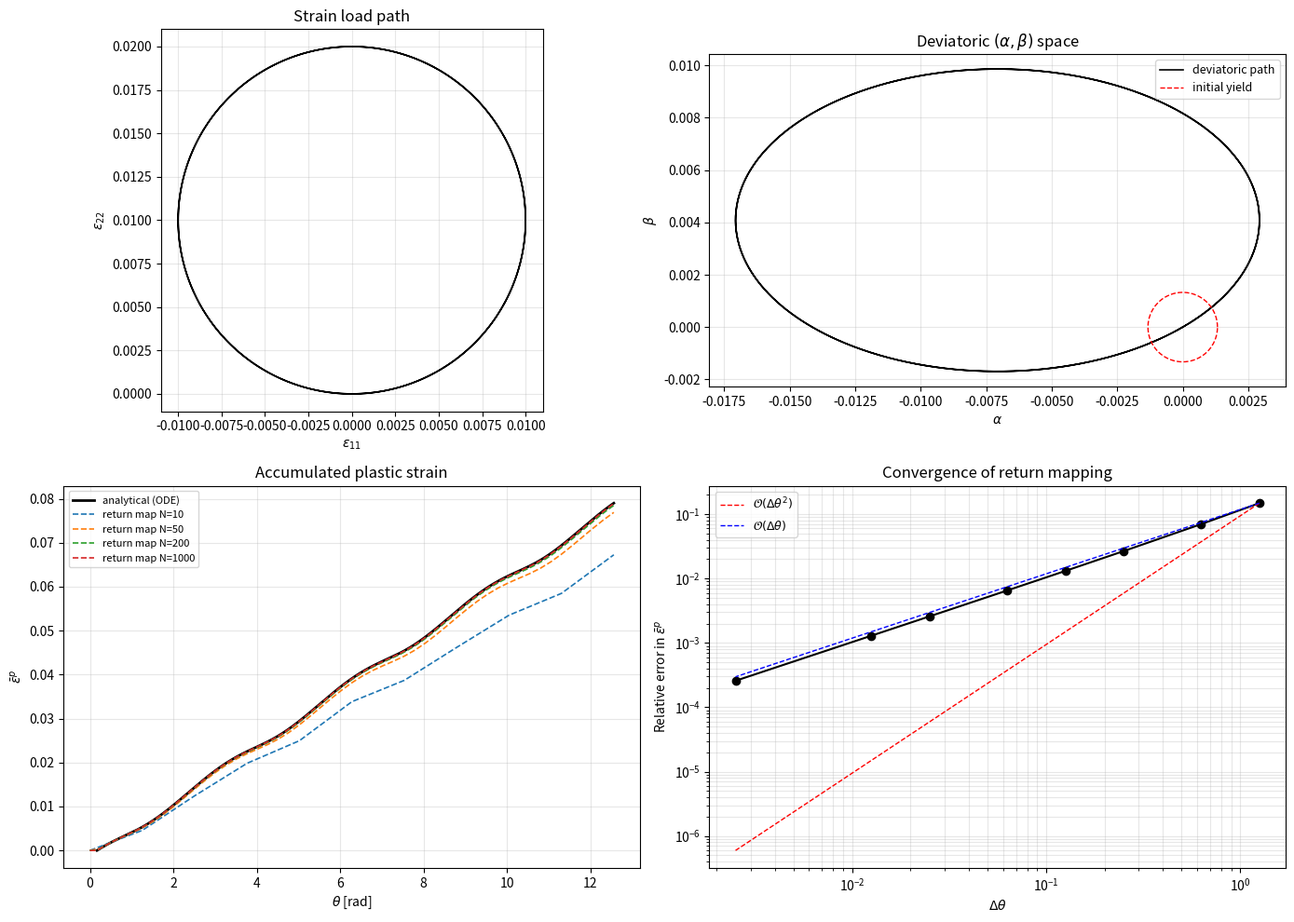

The matplotlib source for this figure:
"""
Analytical vs Return-Mapping verification for von Mises elastoplasticity
with linear isotropic iso_hardening.

Strain path:
    eps_11 = A * sin(theta)
    eps_22 = A * (1 - cos(theta))
    eps_33 = 0, no shear

The analytical (exact) solution is obtained by integrating the reduced
ODE system in orthonormal deviatoric coordinates (alpha, beta) where
the yield surface is a circle.  The return-mapping solution uses the
standard radial-return algorithm at a user-chosen step count.
"""

import numpy as np
from scipy.integrate import solve_ivp
from scipy.optimize import brentq
import matplotlib.pyplot as plt

# ──────────────────────────────────────────────────────────────────────
# Material parameters
# ──────────────────────────────────────────────────────────────────────
E       = 200.0e3    # Young's modulus [MPa]
nu      = 0.3        # Poisson's ratio
sigma_y0 = 250.0     # Initial yield stress [MPa]
H       = 1.0e3      # Linear isotropic iso_hardening modulus [MPa]

G  = E / (2.0 * (1.0 + nu))          # Shear modulus
K  = E / (3.0 * (1.0 - 2.0 * nu))    # Bulk modulus
sqrt32 = np.sqrt(3.0 / 2.0)
sqrt23 = np.sqrt(2.0 / 3.0)

# Loading
amplitude = 0.01          # strain amplitude A
theta_end = 4.0 * np.pi   # two full cycles

# ──────────────────────────────────────────────────────────────────────
# Helpers: strain path in orthonormal deviatoric coords
# ──────────────────────────────────────────────────────────────────────

def total_deviatoric(theta):
    """Return (e1, e2, e3) principal deviatoric strains."""
    eps1 = amplitude * np.sin(theta)
    eps2 = amplitude * (1.0 - np.cos(theta))
    eps3 = 0.0
    tr   = eps1 + eps2 + eps3
    return eps1 - tr / 3.0, eps2 - tr / 3.0, eps3 - tr / 3.0


def alpha_beta(theta):
    """Orthonormal deviatoric coords where yield surface is a circle."""
    e1, e2, _ = total_deviatoric(theta)
    a = (e1 - e2) / np.sqrt(2.0)
    b = (e1 + e2) * sqrt32
    return a, b


def alpha_beta_dot(theta):
    """d(alpha)/dtheta, d(beta)/dtheta."""
    c, s = np.cos(theta), np.sin(theta)
    de1 = amplitude * (2.0 * c - s) / 3.0            # d(e1)/dtheta (from chain rule)
    # Easier: differentiate alpha, beta directly
    da = amplitude / np.sqrt(2.0) * (c - s)           # d/dtheta of (sin+cos-1)/sqrt2
    # actually let me be precise
    # alpha = A/sqrt2 (sin th + cos th - 1)
    da = amplitude / np.sqrt(2.0) * (np.cos(theta) - np.sin(theta))
    # beta  = A/sqrt6 (sin th - cos th + 1)
    db = amplitude / np.sqrt(6.0) * (np.cos(theta) + np.sin(theta))
    return da, db


def yield_radius(eps_bar_p):
    """Radius of the yield circle in (alpha, beta) space."""
    return (sigma_y0 + H * eps_bar_p) / (2.0 * G * sqrt32)


# ──────────────────────────────────────────────────────────────────────
# 1.  Find theta_yield  (first yield from the elastic solution)
# ──────────────────────────────────────────────────────────────────────

def elastic_vm(theta):
    """Von Mises equivalent stress for pure elastic response."""
    a, b = alpha_beta(theta)
    return 2.0 * G * sqrt32 * np.sqrt(a**2 + b**2)


def _yield_residual(theta):
    return elastic_vm(theta) - sigma_y0


# Search for first yield in (0, theta_end]
_th_search = np.linspace(1e-8, theta_end, 100000)
_vm_search = np.array([elastic_vm(t) for t in _th_search])
_idx = np.argmax(_vm_search >= sigma_y0)

if _vm_search[_idx] < sigma_y0:
    raise RuntimeError("Loading never reaches yield — increase amplitude.")

theta_y = brentq(_yield_residual, _th_search[max(_idx - 1, 0)], _th_search[_idx])
print(f"First yield at theta_y = {theta_y:.6f} rad "
      f"({np.degrees(theta_y):.2f} deg)")

# Initial stress angle at yield
a0, b0 = alpha_beta(theta_y)
phi0   = np.arctan2(b0, a0)

# ──────────────────────────────────────────────────────────────────────
# 2.  Analytical (exact) ODE integration
# ──────────────────────────────────────────────────────────────────────

def ode_rhs(theta, y):
    """
    y = [phi, eps_bar_p]

    dphi/dtheta     = (-sin(phi)*da + cos(phi)*db) / R
    deps_bar_p/dtheta = 2G*sqrt(3/2) * (cos(phi)*da + sin(phi)*db) / (3G + H)
                        (only when positive — loading)
    """
    phi, ebp = y
    da, db = alpha_beta_dot(theta)
    R = yield_radius(ebp)

    radial    = np.cos(phi) * da + np.sin(phi) * db
    tangential = -np.sin(phi) * da + np.cos(phi) * db

    if radial <= 0.0:
        # Elastic unloading (or neutral) — stress point stays, no plastic flow
        # In a more rigorous treatment we would track re-yielding,
        # but for this smooth path we keep it simple.
        return [tangential / R, 0.0]

    depbp = 2.0 * G * sqrt32 * radial / (3.0 * G + H)
    dphi  = tangential / R

    return [dphi, depbp]


sol = solve_ivp(
    ode_rhs,
    [theta_y, theta_end],
    [phi0, 0.0],
    method='RK45',
    max_step=1e-4,
    rtol=1e-12,
    atol=1e-14,
    dense_output=True,
)

theta_analytical = sol.t
phi_analytical   = sol.y[0]
ebp_analytical   = sol.y[1]

print(f"Analytical eps_bar_p at theta_end = {ebp_analytical[-1]:.10e}")

# ──────────────────────────────────────────────────────────────────────
# 3.  Return-mapping integrator (arbitrary step count)
# ──────────────────────────────────────────────────────────────────────

def return_mapping(n_steps):
    """
    Standard radial-return for von Mises + linear isotropic iso_hardening.

    Works entirely in principal deviatoric stress components (s1, s2)
    with s3 = -(s1+s2).

    Returns arrays of (theta, eps_bar_p, s1, s2).
    """
    thetas = np.linspace(0.0, theta_end, n_steps + 1)
    dtheta = thetas[1] - thetas[0]

    # State
    s1, s2 = 0.0, 0.0          # deviatoric stress components
    ebp    = 0.0                # accumulated plastic strain

    out_theta = [0.0]
    out_ebp   = [0.0]
    out_s1    = [0.0]
    out_s2    = [0.0]

    e1_old, e2_old, _ = total_deviatoric(0.0)

    for i in range(1, n_steps + 1):
        th = thetas[i]
        e1, e2, _ = total_deviatoric(th)

        # Deviatoric strain increment
        de1 = e1 - e1_old
        de2 = e2 - e2_old

        # Trial deviatoric stress  (s3_trial = -(s1_trial + s2_trial))
        s1_tr = s1 + 2.0 * G * de1
        s2_tr = s2 + 2.0 * G * de2
        s3_tr = -(s1_tr + s2_tr)

        # Trial von Mises stress
        sig_eq_tr = np.sqrt(1.5 * (s1_tr**2 + s2_tr**2 + s3_tr**2))

        # Current yield stress
        sig_y = sigma_y0 + H * ebp

        if sig_eq_tr > sig_y:
            # Plastic correction — radial return
            dgamma = (sig_eq_tr - sig_y) / (3.0 * G + H)
            ebp   += dgamma
            ratio  = 1.0 - 3.0 * G * dgamma / sig_eq_tr
            s1 = s1_tr * ratio
            s2 = s2_tr * ratio
        else:
            s1 = s1_tr
            s2 = s2_tr

        e1_old, e2_old = e1, e2

        out_theta.append(th)
        out_ebp.append(ebp)
        out_s1.append(s1)
        out_s2.append(s2)

    return (np.array(out_theta), np.array(out_ebp),
            np.array(out_s1), np.array(out_s2))


# ──────────────────────────────────────────────────────────────────────
# 4.  Convergence study — compare return mapping at various step counts
# ──────────────────────────────────────────────────────────────────────

step_counts = [10, 20, 50, 100, 200, 500, 1000, 5000]
ebp_exact   = ebp_analytical[-1]

print(f"\n{'N steps':>10s}  {'eps_bar_p':>16s}  {'rel error':>12s}")
print("-" * 44)

rm_results = {}
for N in step_counts:
    th_rm, ebp_rm, _, _ = return_mapping(N)
    err = abs(ebp_rm[-1] - ebp_exact) / ebp_exact
    print(f"{N:10d}  {ebp_rm[-1]:16.10e}  {err:12.4e}")
    rm_results[N] = (th_rm, ebp_rm)

# ──────────────────────────────────────────────────────────────────────
# 5.  Plots
# ──────────────────────────────────────────────────────────────────────

fig, axes = plt.subplots(2, 2, figsize=(14, 10))

# (a) Strain path in (eps11, eps22) space
ax = axes[0, 0]
th_plot = np.linspace(0, theta_end, 2000)
ax.plot(amplitude * np.sin(th_plot),
        amplitude * (1.0 - np.cos(th_plot)), 'k-', lw=1.2)
ax.set_xlabel(r'$\varepsilon_{11}$')
ax.set_ylabel(r'$\varepsilon_{22}$')
ax.set_title('Strain load path')
ax.set_aspect('equal')
ax.grid(True, alpha=0.3)

# (b) Deviatoric path in (alpha, beta) space + yield circle at onset
ax = axes[0, 1]
ab = np.array([alpha_beta(t) for t in th_plot])
ax.plot(ab[:, 0], ab[:, 1], 'k-', lw=1.2, label='deviatoric path')
R0 = yield_radius(0.0)
circ = np.linspace(0, 2 * np.pi, 300)
ax.plot(R0 * np.cos(circ), R0 * np.sin(circ), 'r--', lw=1, label='initial yield')
ax.set_xlabel(r'$\alpha$')
ax.set_ylabel(r'$\beta$')
ax.set_title(r'Deviatoric $(\alpha,\beta)$ space')
ax.set_aspect('equal')
ax.legend(fontsize=9)
ax.grid(True, alpha=0.3)

# (c) Accumulated plastic strain vs theta
ax = axes[1, 0]
ax.plot(theta_analytical, ebp_analytical, 'k-', lw=2, label='analytical (ODE)')
for N in [10, 50, 200, 1000]:
    th_rm, ebp_rm = rm_results[N]
    ax.plot(th_rm, ebp_rm, '--', lw=1.2, label=f'return map N={N}')
ax.set_xlabel(r'$\theta$ [rad]')
ax.set_ylabel(r'$\bar{\varepsilon}^p$')
ax.set_title('Accumulated plastic strain')
ax.legend(fontsize=8)
ax.grid(True, alpha=0.3)

# (d) Convergence plot
ax = axes[1, 1]
errors = []
dthetas = []
for N in step_counts:
    _, ebp_rm = rm_results[N]
    errors.append(abs(ebp_rm[-1] - ebp_exact) / ebp_exact)
    dthetas.append(theta_end / N)
ax.loglog(dthetas, errors, 'ko-', lw=1.5, ms=6)
# Reference slope (second order)
dt_ref = np.array([dthetas[0], dthetas[-1]])
ax.loglog(dt_ref, errors[0] * (dt_ref / dt_ref[0])**2,
          'r--', lw=1, label=r'$\mathcal{O}(\Delta\theta^2)$')
ax.loglog(dt_ref, errors[0] * (dt_ref / dt_ref[0])**1,
          'b--', lw=1, label=r'$\mathcal{O}(\Delta\theta)$')
ax.set_xlabel(r'$\Delta\theta$')
ax.set_ylabel('Relative error in $\\bar{\\varepsilon}^p$')
ax.set_title('Convergence of return mapping')
ax.legend(fontsize=9)
ax.grid(True, which='both', alpha=0.3)

plt.tight_layout()
plt.savefig('return_map_verification.png', dpi=180)
plt.close()

print("\nPlot saved to return_map_verification.png")
